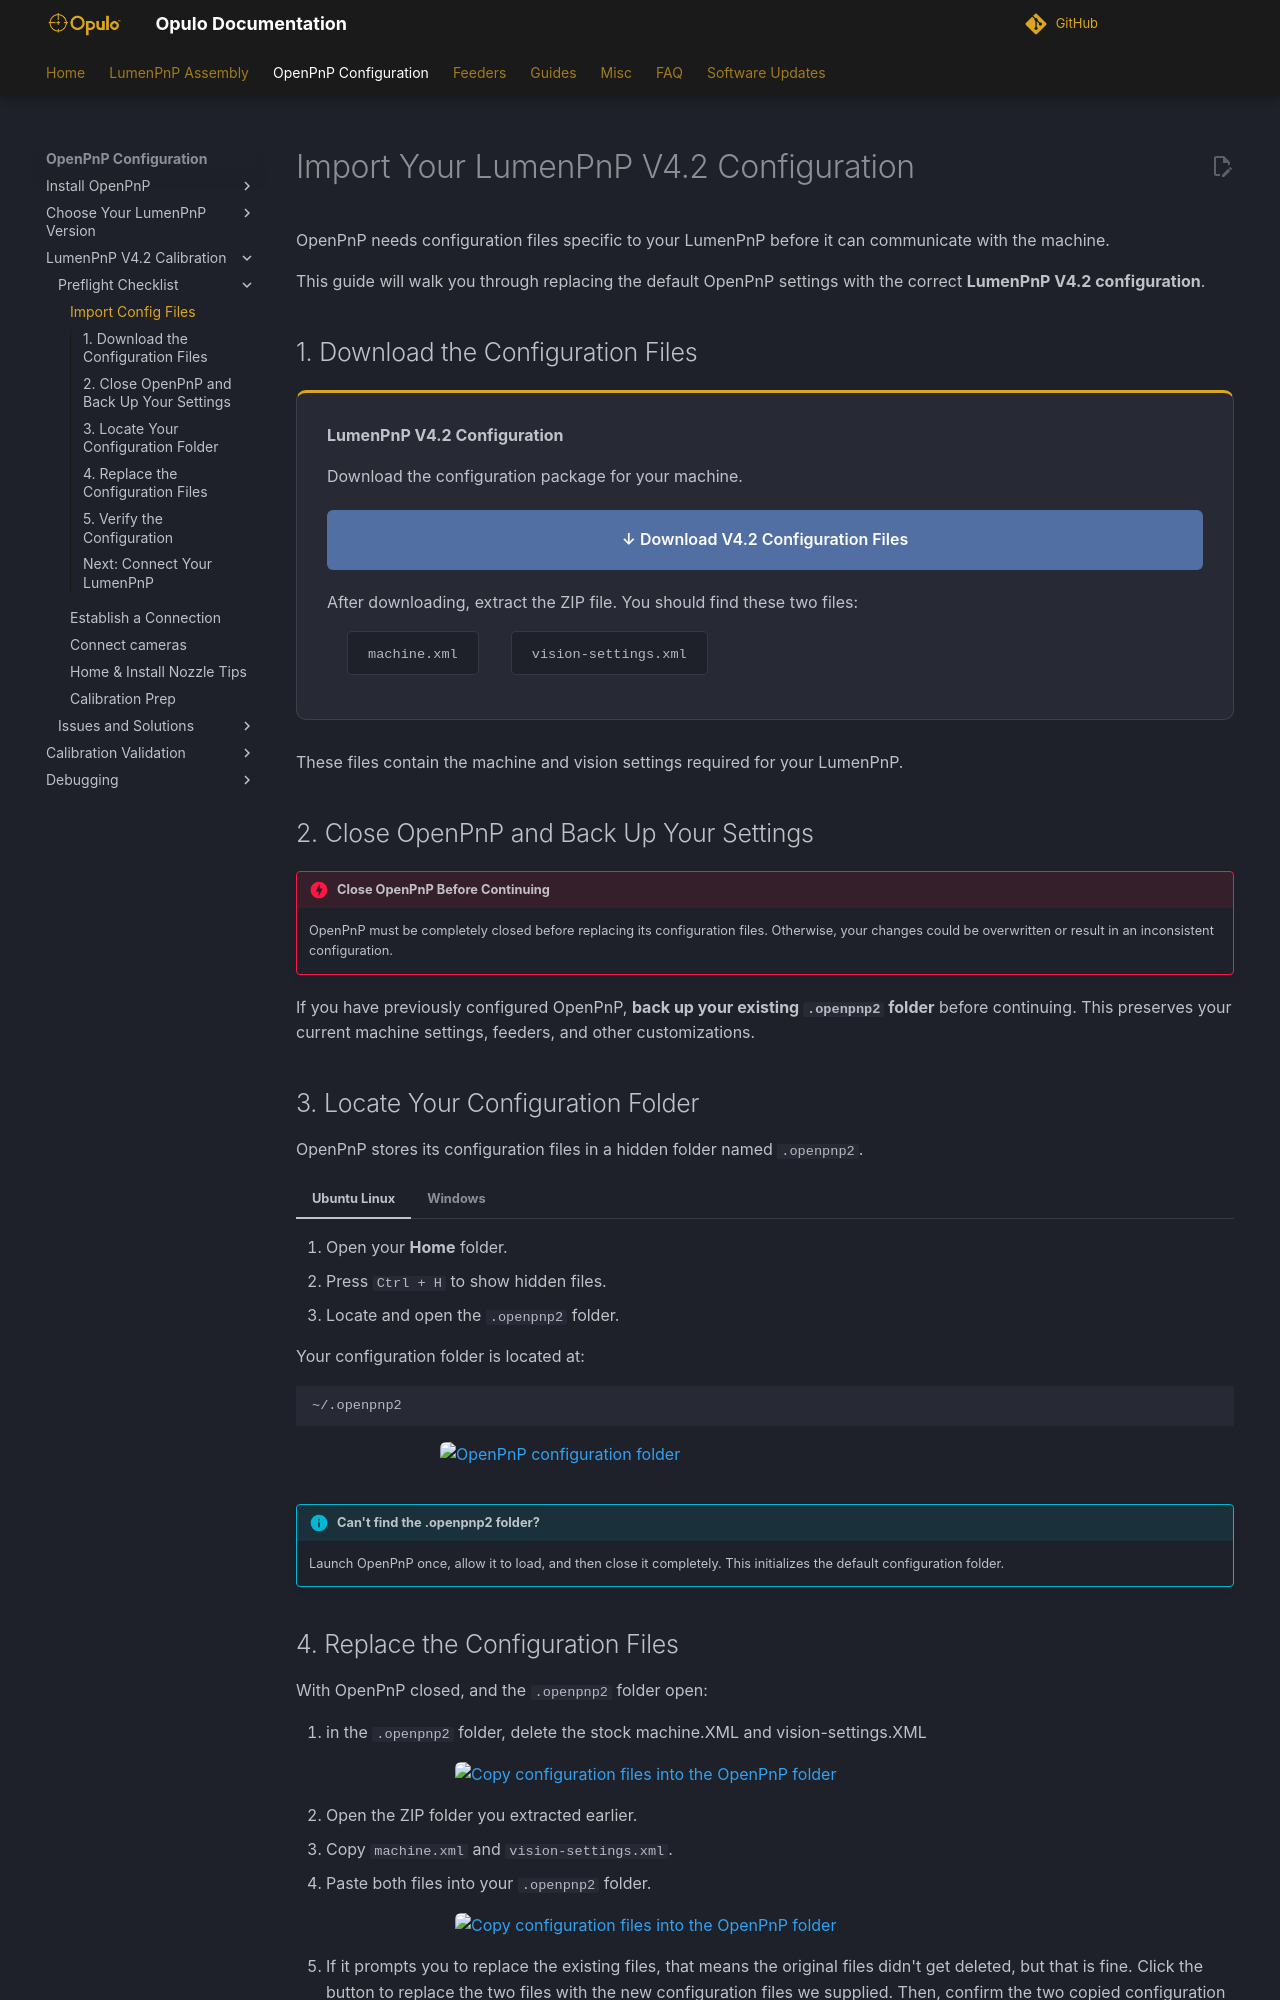

repository: opulo-inc/docs · page: openpnp/v4-2/preflight/import-config/index.html · generator: mkdocs


# Import Your LumenPnP V4.2 Configuration

OpenPnP needs configuration files specific to your LumenPnP before it can communicate with the machine.

This guide will walk you through replacing the default OpenPnP settings with the correct **LumenPnP V4.2 configuration**.

## 1. Download the Configuration Files

<div class="config-download-panel" markdown>

**LumenPnP V4.2 Configuration**

Download the configuration package for your machine.

<a href="https://github.com/opulo-inc/lumenpnp/releases/download/v4.2.0/OpenPnP_Config_v4.2.0.zip" class="config-download-button">↓ Download V4.2 Configuration Files</a>

After downloading, extract the ZIP file. You should find these two files:

<div class="config-file-list" markdown>

- `machine.xml`
- `vision-settings.xml`

</div>

</div>

These files contain the machine and vision settings required for your LumenPnP.

## 2. Close OpenPnP and Back Up Your Settings

!!! danger "Close OpenPnP Before Continuing"
    OpenPnP must be completely closed before replacing its configuration files. Otherwise, your changes could be overwritten or result in an inconsistent configuration.

If you have previously configured OpenPnP, **back up your existing `.openpnp2` folder** before continuing. This preserves your current machine settings, feeders, and other customizations.

## 3. Locate Your Configuration Folder

OpenPnP stores its configuration files in a hidden folder named `.openpnp2`.

=== "Ubuntu Linux"

    1. Open your **Home** folder.
    2. Press `Ctrl + H` to show hidden files.
    3. Locate and open the `.openpnp2` folder.

    Your configuration folder is located at:

    ```text
    ~/.openpnp2
    ```

    ![OpenPnP configuration folder](images/inport-config-openpnp2-folder-stock-settings.webp){ .config-guide-image }

=== "Windows"

    1. Open **File Explorer**.
    2. Enable **Hidden items** under the View menu.
    3. Navigate to your user folder.
    4. Open the `.openpnp2` folder.

    Your configuration folder is located at:

    ```text
    C:\Users\<your username>\.openpnp2
    ```

!!! info "Can't find the .openpnp2 folder?"
    Launch OpenPnP once, allow it to load, and then close it completely. This initializes the default configuration folder.
